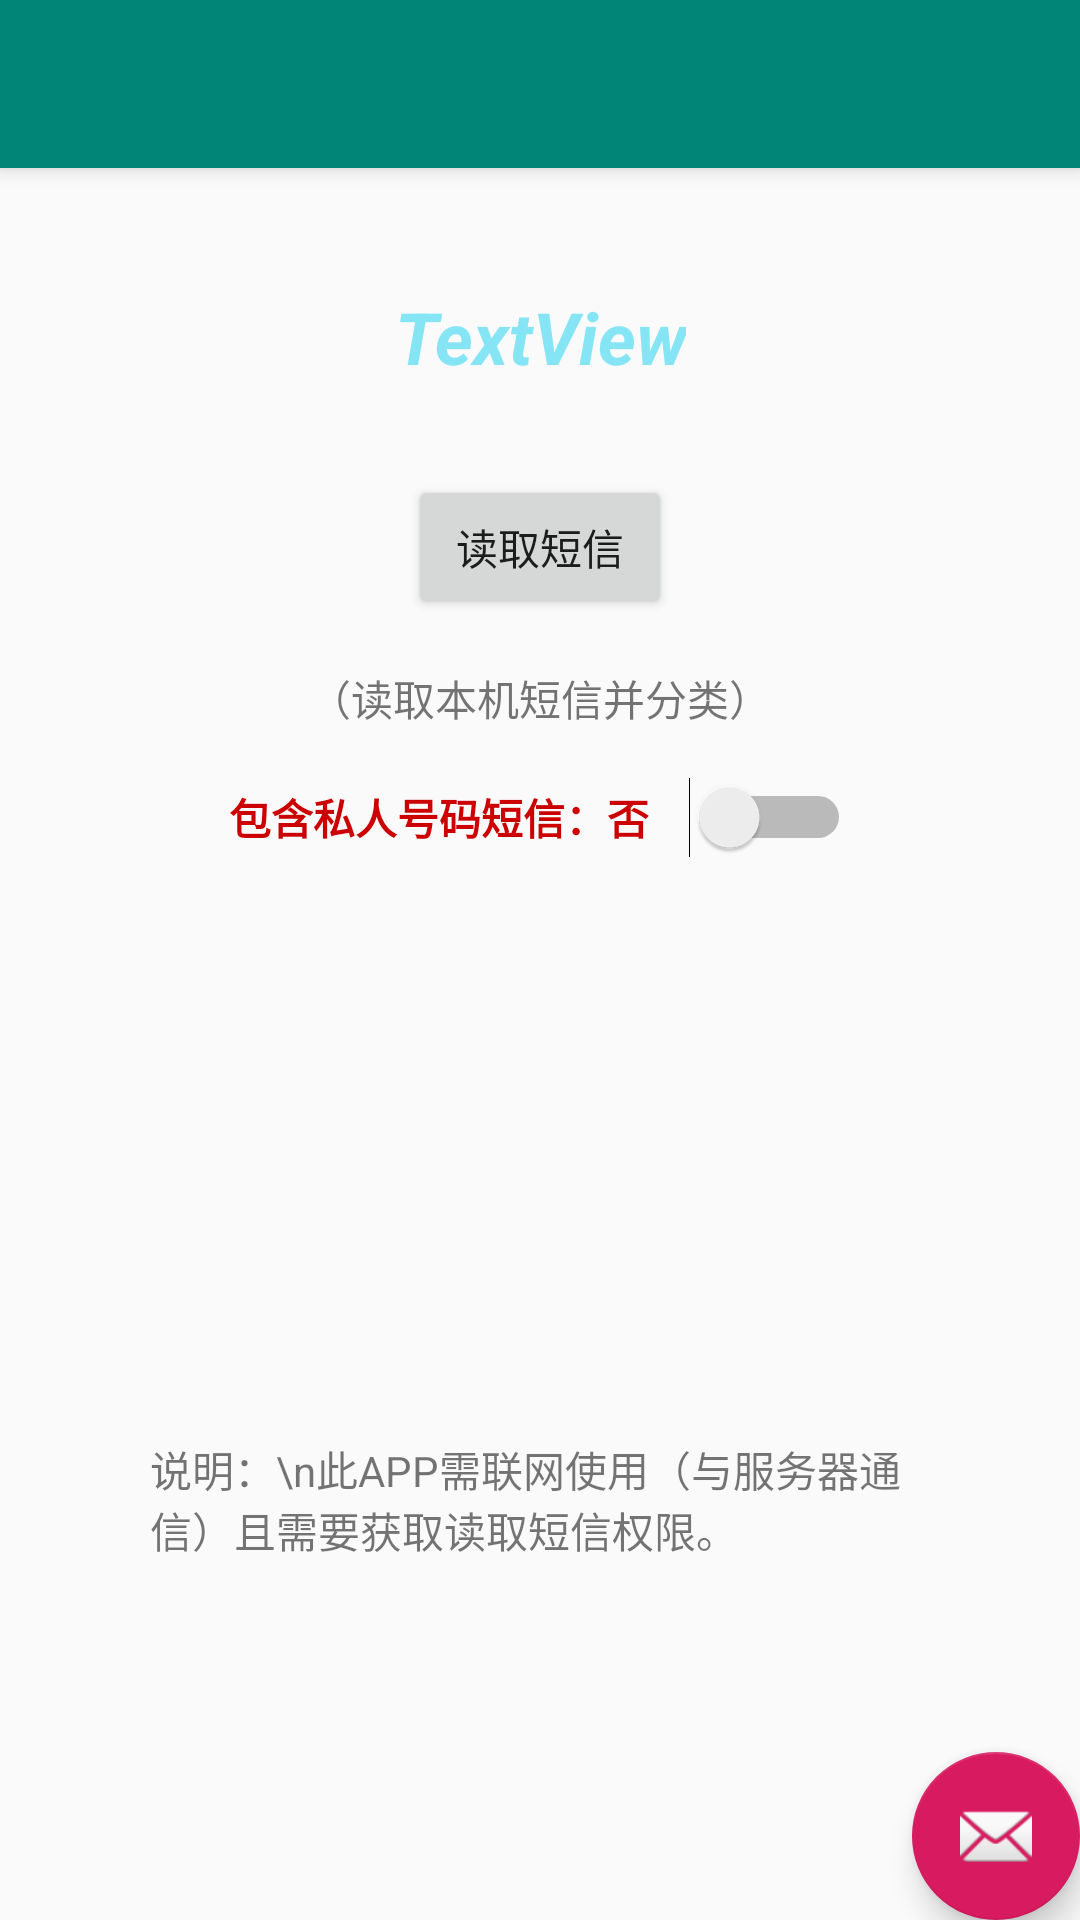

Write the Android layout XML for this screen, with the resource values it uses.
<!-- AndroidManifest.xml: application theme AppTheme -->
<!-- res/layout/app_bar_main.xml -->
<?xml version="1.0" encoding="utf-8"?>
<android.support.design.widget.CoordinatorLayout
    xmlns:android="http://schemas.android.com/apk/res/android"
    xmlns:app="http://schemas.android.com/apk/res-auto"
    xmlns:tools="http://schemas.android.com/tools"
    android:layout_width="match_parent"
    android:layout_height="match_parent"
    tools:context=".MainActivity">

    <android.support.design.widget.AppBarLayout
        android:layout_height="wrap_content"
        android:layout_width="match_parent"
        android:theme="@style/AppTheme.AppBarOverlay">

        <android.support.v7.widget.Toolbar
            android:id="@+id/toolbar"
            android:layout_width="match_parent"
            android:layout_height="?attr/actionBarSize"
            android:background="?attr/colorPrimary"
            app:title=""
            app:popupTheme="@style/AppTheme.PopupOverlay" />

    </android.support.design.widget.AppBarLayout>

    <include layout="@layout/content_main"/>

    <android.support.design.widget.FloatingActionButton
        android:id="@+id/fab"
        android:layout_width="wrap_content"
        android:layout_height="wrap_content"
        android:layout_gravity="bottom|end"
        android:layout_margin="@dimen/fab_margin"
        app:srcCompat="@android:drawable/ic_dialog_email" />

</android.support.design.widget.CoordinatorLayout>
<!-- res/layout/content_main.xml (included above) -->
<?xml version="1.0" encoding="utf-8"?>
<android.support.constraint.ConstraintLayout
    xmlns:android="http://schemas.android.com/apk/res/android"
    xmlns:tools="http://schemas.android.com/tools"
    xmlns:app="http://schemas.android.com/apk/res-auto"
    android:layout_width="match_parent"
    android:layout_height="match_parent"
    app:layout_behavior="@string/appbar_scrolling_view_behavior"
    tools:showIn="@layout/app_bar_main"
    tools:context=".MainActivity">

    <TextView
        android:id="@+id/textView5"
        android:layout_width="0dp"
        android:layout_height="wrap_content"
        android:layout_marginLeft="50dp"
        android:layout_marginRight="50dp"
        android:layout_marginBottom="120dp"
        android:text="说明：\n此APP需联网使用（与服务器通信）且需要获取读取短信权限。"
        app:layout_constraintBottom_toBottomOf="parent"
        app:layout_constraintLeft_toLeftOf="parent"
        app:layout_constraintRight_toRightOf="parent" />

    <Button
        android:id="@+id/readsmsbtn"
        android:layout_width="wrap_content"
        android:layout_height="wrap_content"
        android:layout_marginStart="8dp"
        android:layout_marginTop="30dp"
        android:layout_marginEnd="8dp"
        android:onClick="sms"
        android:text="读取短信"
        app:layout_constraintEnd_toEndOf="parent"
        app:layout_constraintStart_toStartOf="parent"
        app:layout_constraintTop_toBottomOf="@+id/waitTips" />

    <Switch
        android:id="@+id/switch1"
        android:layout_width="wrap_content"
        android:layout_height="wrap_content"
        android:layout_marginLeft="8dp"
        android:layout_marginTop="16dp"
        android:layout_marginRight="8dp"
        android:text="包含私人号码短信：否    "
        android:textAppearance="@style/TextAppearance.AppCompat.Body2"
        android:textColor="@android:color/holo_red_dark"
        android:textStyle="bold"
        app:layout_constraintLeft_toLeftOf="parent"
        app:layout_constraintRight_toRightOf="parent"
        app:layout_constraintTop_toBottomOf="@+id/textView2" />

    <TextView
        android:id="@+id/textView2"
        android:layout_width="wrap_content"
        android:layout_height="wrap_content"
        android:layout_marginStart="8dp"
        android:layout_marginTop="16dp"
        android:layout_marginEnd="8dp"
        android:text="（读取本机短信并分类）"
        app:layout_constraintEnd_toEndOf="parent"
        app:layout_constraintStart_toStartOf="parent"
        app:layout_constraintTop_toBottomOf="@+id/readsmsbtn" />


    <TextView
        android:id="@+id/waitTips"
        android:layout_width="wrap_content"
        android:layout_height="wrap_content"
        android:layout_marginStart="8dp"
        android:layout_marginTop="40dp"
        android:layout_marginEnd="8dp"
        android:text="TextView"
        android:textAlignment="center"
        android:textColor="@color/frameColor"
        android:textSize="24sp"
        android:textStyle="bold|italic"
        app:layout_constraintEnd_toEndOf="parent"
        app:layout_constraintStart_toStartOf="parent"
        app:layout_constraintTop_toTopOf="parent" />


</android.support.constraint.ConstraintLayout>
<!-- resources referenced by this layout -->
<resources>
  <color name="frameColor">#86e5f4</color>
  <style name="AppTheme.AppBarOverlay" parent="ThemeOverlay.AppCompat.Dark.ActionBar" />
  <style name="AppTheme.PopupOverlay" parent="ThemeOverlay.AppCompat.Light" />
  <style name="AppTheme" parent="Theme.AppCompat.Light.DarkActionBar">
          
          <item name="colorPrimary">@color/colorPrimary</item>
          <item name="colorPrimaryDark">@color/colorPrimaryDark</item>
          <item name="colorAccent">@color/colorAccent</item>
      </style>
  <color name="colorPrimary">#008577</color>
  <color name="colorPrimaryDark">#00574B</color>
  <color name="colorAccent">#D81B60</color>
</resources>
